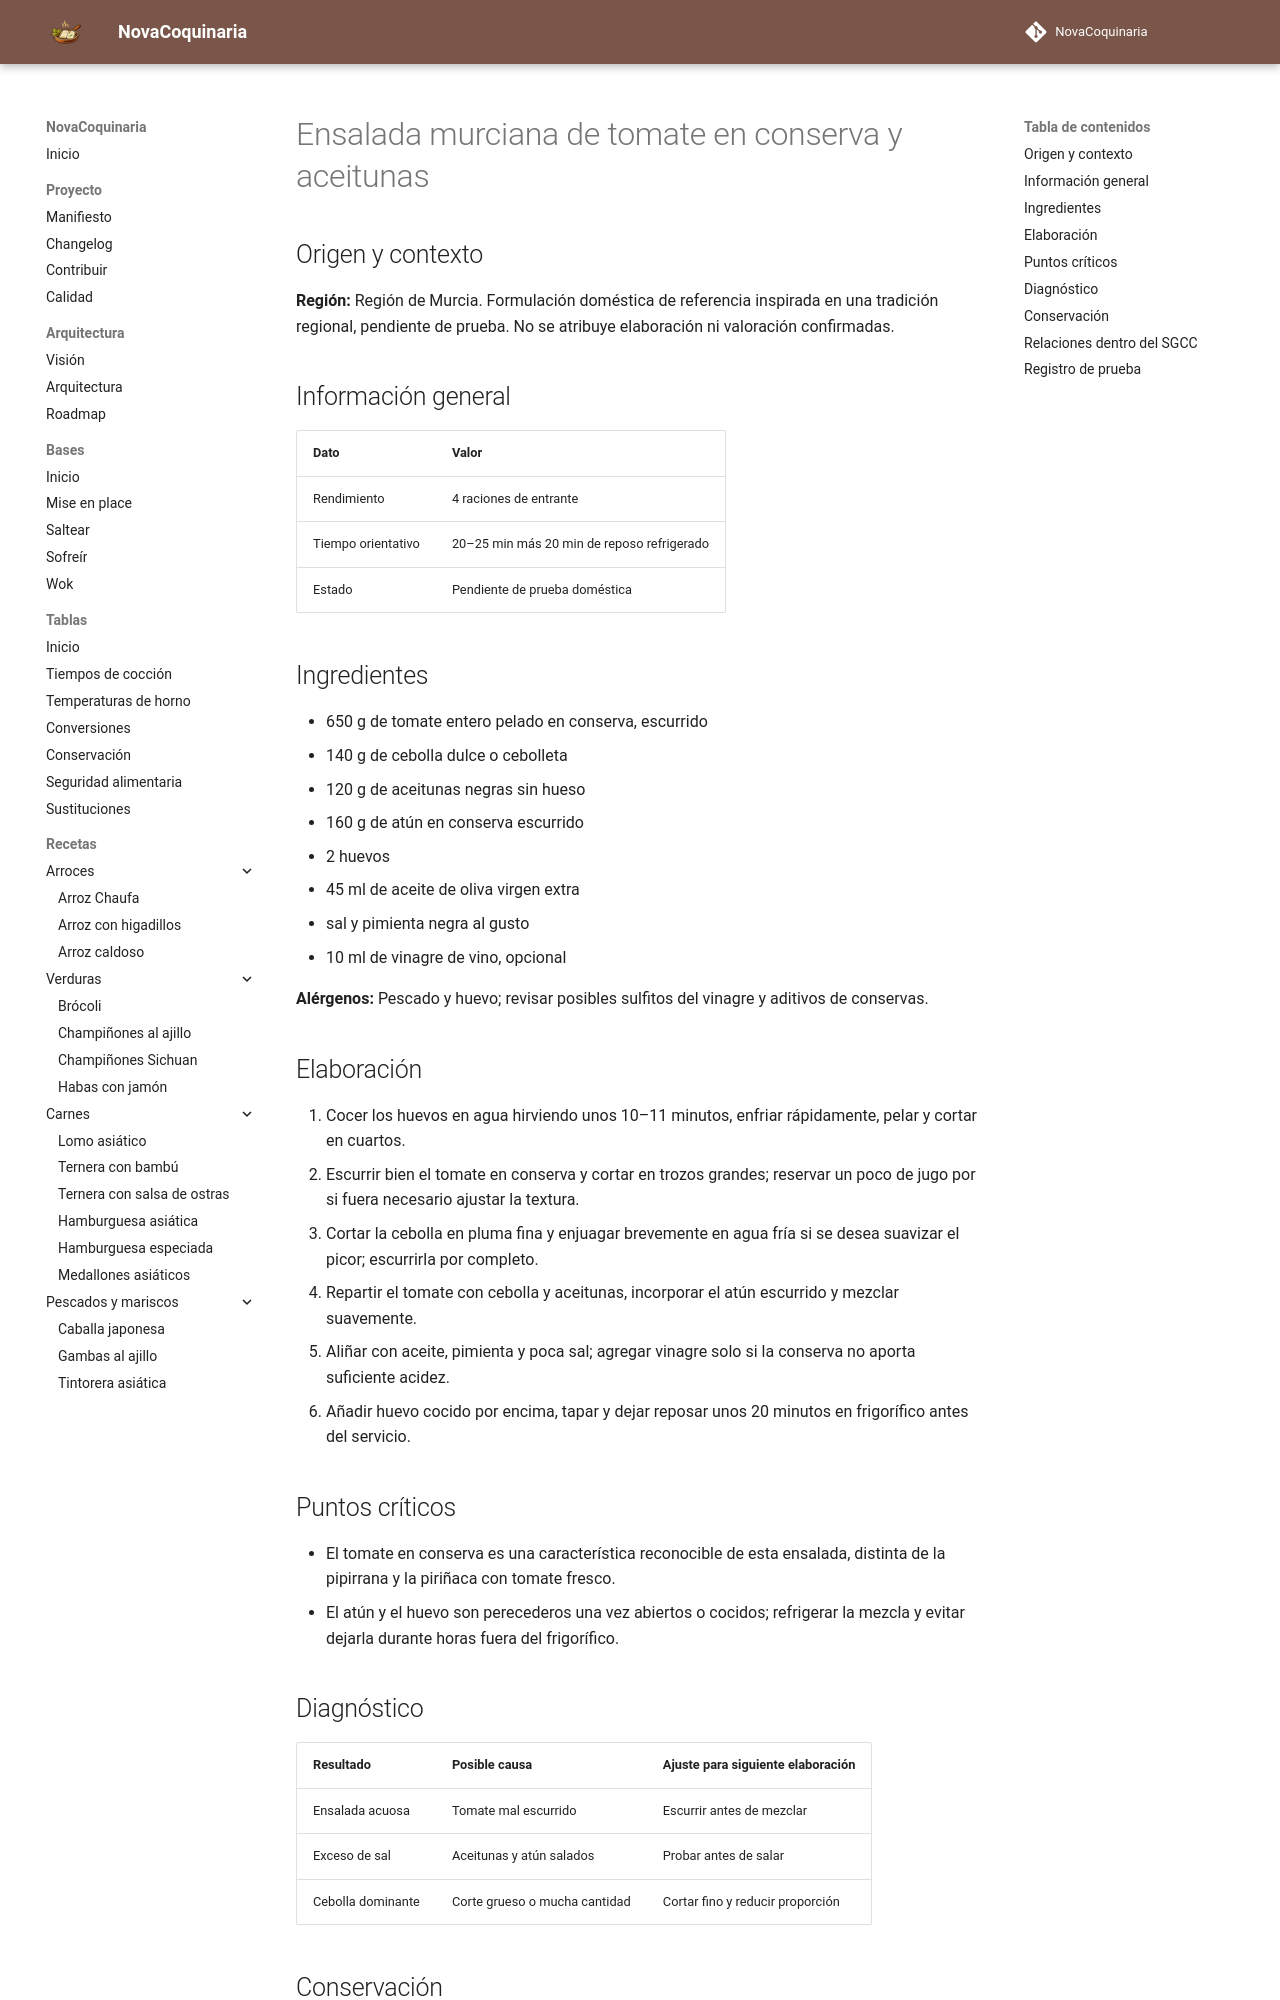

repository: fran-eliot/NovaCoquinaria · page: 04_Verduras/ensalada_murciana_de_tomate_en_conserva_y_aceitunas.html · generator: mkdocs

---
id: REC-546
tipo: receta
titulo: Ensalada murciana de tomate en conserva y aceitunas
categoria: Verduras
estado: borrador
version: 1.0.1
ultima_revision: 2026-11-18
etiquetas:
  - cocina-espanola
  - tradicional
  - receta-propuesta
  - pendiente-de-prueba
---

# Ensalada murciana de tomate en conserva y aceitunas

## Origen y contexto

**Región:** Región de Murcia. Formulación doméstica de referencia inspirada en una tradición regional, pendiente de prueba. No se atribuye elaboración ni valoración confirmadas.

## Información general

| Dato | Valor |
|---|---|
| Rendimiento | 4 raciones de entrante |
| Tiempo orientativo | 20–25 min más 20 min de reposo refrigerado |
| Estado | Pendiente de prueba doméstica |

## Ingredientes

- 650 g de tomate entero pelado en conserva, escurrido
- 140 g de cebolla dulce o cebolleta
- 120 g de aceitunas negras sin hueso
- 160 g de atún en conserva escurrido
- 2 huevos
- 45 ml de aceite de oliva virgen extra
- sal y pimienta negra al gusto
- 10 ml de vinagre de vino, opcional

**Alérgenos:** Pescado y huevo; revisar posibles sulfitos del vinagre y aditivos de conservas.

## Elaboración

1. Cocer los huevos en agua hirviendo unos 10–11 minutos, enfriar rápidamente, pelar y cortar en cuartos.
2. Escurrir bien el tomate en conserva y cortar en trozos grandes; reservar un poco de jugo por si fuera necesario ajustar la textura.
3. Cortar la cebolla en pluma fina y enjuagar brevemente en agua fría si se desea suavizar el picor; escurrirla por completo.
4. Repartir el tomate con cebolla y aceitunas, incorporar el atún escurrido y mezclar suavemente.
5. Aliñar con aceite, pimienta y poca sal; agregar vinagre solo si la conserva no aporta suficiente acidez.
6. Añadir huevo cocido por encima, tapar y dejar reposar unos 20 minutos en frigorífico antes del servicio.

## Puntos críticos

- El tomate en conserva es una característica reconocible de esta ensalada, distinta de la pipirrana y la piriñaca con tomate fresco.
- El atún y el huevo son perecederos una vez abiertos o cocidos; refrigerar la mezcla y evitar dejarla durante horas fuera del frigorífico.

## Diagnóstico

| Resultado | Posible causa | Ajuste para siguiente elaboración |
|---|---|---|
| Ensalada acuosa | Tomate mal escurrido | Escurrir antes de mezclar |
| Exceso de sal | Aceitunas y atún salados | Probar antes de salar |
| Cebolla dominante | Corte grueso o mucha cantidad | Cortar fino y reducir proporción |
